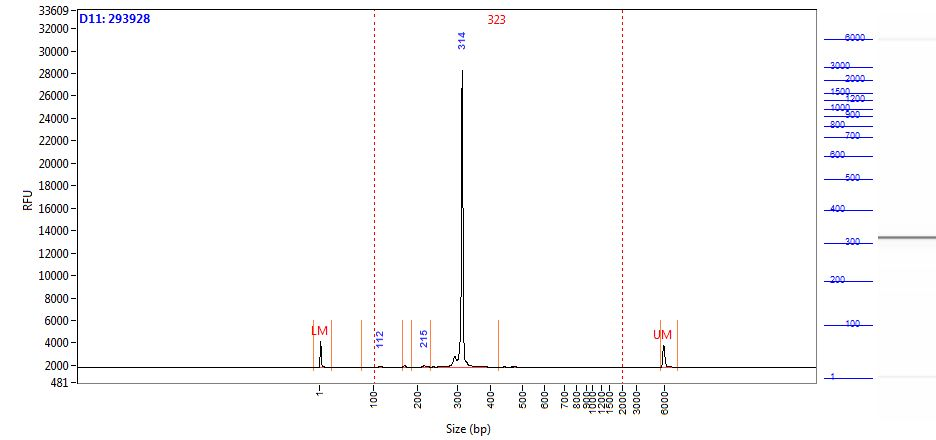

The file beside this chart, header and first rows:
Size (bp), Intensity
0.58, 2318
1.00, 2208
2.00, 1661
2.42, 1002
2.84, 509.4
3.26, 247.3
3.68, 141.4
4.10, 124.1
4.52, 106.8
4.94, 97.38
5.36, 95.68
5.79, 94.96
6.21, 92.54
6.63, 87.64
7.05, 80.33
7.47, 71.16
7.89, 61.25
8.31, 51.44
8.73, 41.86
9.15, 33.00
9.57, 26.08
9.99, 22.20
10.41, 21.28
10.83, 21.41
11.25, 21.55
11.67, 21.05
12.09, 19.70
12.52, 18.51
12.94, 17.33
13.36, 15.36
13.78, 13.00
14.20, 11.26
14.62, 10.57
15.04, 10.81
15.46, 11.40
15.88, 11.68
16.30, 11.67
16.72, 11.92
17.14, 12.60
17.56, 12.91
17.98, 13.21
18.40, 12.99
18.82, 11.52
19.24, 9.35
19.67, 7.82
20.09, 7.66
20.51, 8.52
20.93, 9.69
21.35, 10.48
21.77, 10.52
22.19, 10.15
22.61, 9.63
23.03, 8.83
23.45, 7.91
23.87, 7.39
24.29, 7.25
24.71, 7.11
25.13, 6.18
25.55, 4.64
25.97, 3.85
... 1,938 more rows
